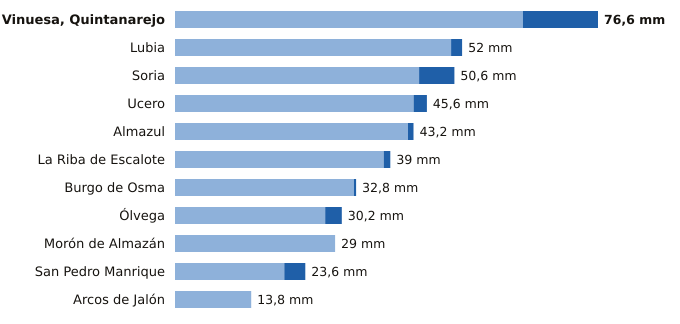

The data file committed next to this chart (first rows):
estacion, provincia, indicativo, mm_6_dias_anteriores, mm_hoy, mm_7_dias, horas_de_hoy
Vinuesa, Quintanarejo, Soria, 2005Y, 63.0, 13.6, 76.6, 3
Lubia, Soria, 2044B, 50.0, 2.0, 52.0, 3
Soria, Soria, 2030, 44.2, 6.4, 50.6, 3
Ucero, Soria, 2084Y, 43.2, 2.4, 45.6, 3
Almazul, Soria, 9352A, 42.2, 1.0, 43.2, 2
La Riba de Escalote, Soria, 2059B, 37.8, 1.2, 39.0, 3
Burgo de Osma, Soria, 2092, 32.4, 0.4, 32.8, 2
Ólvega, Soria, 2296A, 27.2, 3.0, 30.2, 2
Morón de Almazán, Soria, 2048A, 29.0, 0.0, 29.0, 2
San Pedro Manrique, Soria, 9287A, 19.8, 3.8, 23.6, 2
Arcos de Jalón, Soria, 9344C, 13.8, 0.0, 13.8, 1
